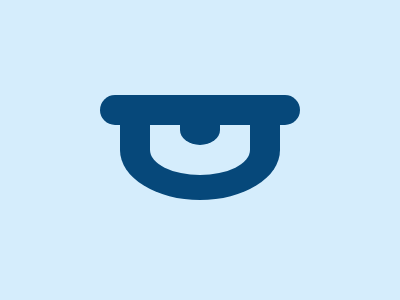

Write the HTML and CSS that draws this image.

<!-- file: eye.html -->
<div class="oval"></div>
<div class="blue-1"></div>
<div class="blue-2"></div>
<div class="blue-3"></div>

<link rel="stylesheet" href="style.css">

/* file: style.css */
  body {
    background: #D5EDFC;
  }
  .oval {
    width: 200px;
    height: 30px;
    background: #06487A;
    border-radius: 20px;
    position: absolute;
    margin: auto;
    top: -80; left: 0; bottom: 0; right: 0;
  }
  .blue-1 {
    width: 160px;
    height: 100px;
    background: #06487A;
    border-bottom-left-radius: 100%;
    border-bottom-right-radius: 100%;
    position: absolute;
    margin: auto;
    top: 0; left: 0; bottom: 0; right: 0;
  }
  .blue-2 {
    width: 100px;
    height: 50px;
    background: #D5EDFC;
    border-bottom-left-radius: 100%;
    border-bottom-right-radius: 100%;
    position: absolute;
    margin: auto;
    top: 0; left: 0; bottom: 0; right: 0;
  }
  .blue-3 {
    width: 40px;
    height: 30px;
    background: #06487A;
    border-bottom-left-radius: 100%;
    border-bottom-right-radius: 100%;
    position: absolute;
    margin: auto;
    top: -40; left: 0; bottom: 0; right: 0;
  }